Run: headless pygame with SDL's dummy video driver; simulated clock (each Clock.tick advances the game by its frame time, no real sleeping); random seed 0; keys injected as events and as key.get_pressed() state; no mouse input.
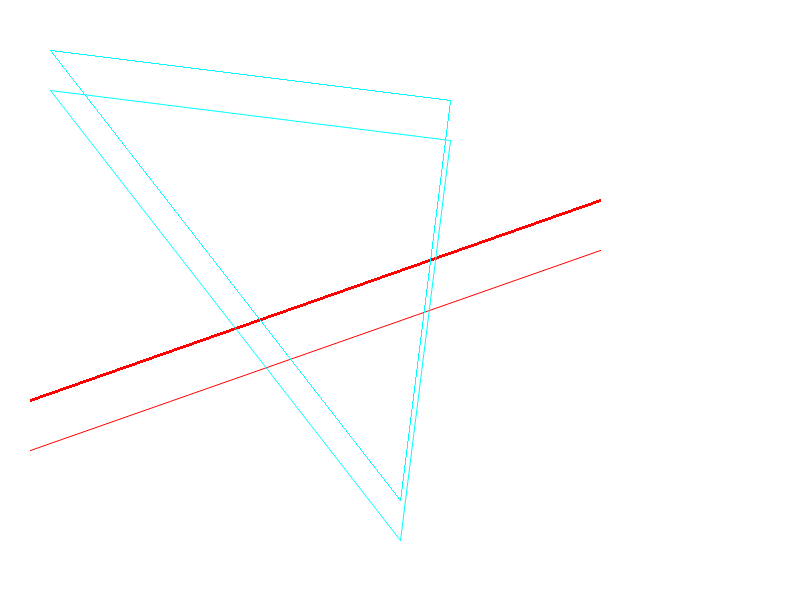
Frame 1 of 4 · flips 1–60 · no input
Frame 2 of 4 · flips 61–180 · tapped SPACE, RETURN · held RIGHT (→), D · screen unchanged from frame 1, image omitted
Frame 3 of 4 · flips 181–300 · held DOWN (↓), S · screen unchanged from frame 2, image omitted
Frame 4 of 4 · flips 301–420 · held LEFT (←), A, UP (↑), W · screen unchanged from frame 3, image omitted

The pygame program that drew these frames:

import pygame
import sys
from pygame.locals import *

pygame.init()
size = w, h = (800, 600)
screen = pygame.display.set_mode(size)
bg = (255, 255, 255)

while 1:
    for e in pygame.event.get():
        if e.type == pygame.QUIT:
            sys.exit()
    screen.fill(bg)
    pygame.draw.line(screen, (255, 0, 0), (30, 400), (600, 200), 3)
    pygame.draw.aaline(screen, (255, 0, 0), (30, 450), (600, 250), 3)
    pygame.draw.line(screen, (255, 0, 0), (50, 50), (50, 50), 2)
    pygame.draw.lines(screen, (0, 255, 255), True, [(50, 50), (450, 100),
                                                    (400, 500)], 1)
    pygame.draw.aalines(screen, (0, 255, 255), True, [(50, 90), (450, 140),
                                                      (400, 540)], 1)
    pygame.display.flip()
